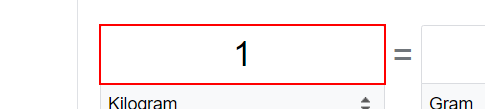
Workflow: GetQueue

Step 1: click on the text box in window 'weight converter - Google Search' (chrome.exe)

Step 2: type "[eachItemInQueue.SpecificContent("WeightInKilos").ToString]" into the text box in window 'weight converter - Google Search' (chrome.exe) (same screen as step 1)

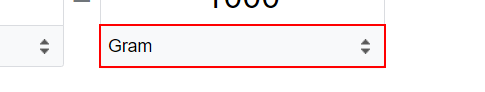
Step 3: type "[eachItemInQueue.SpecificContent("ConvertTo").ToString]" into the drop-down in window 'weight converter - Google Search' (chrome.exe)

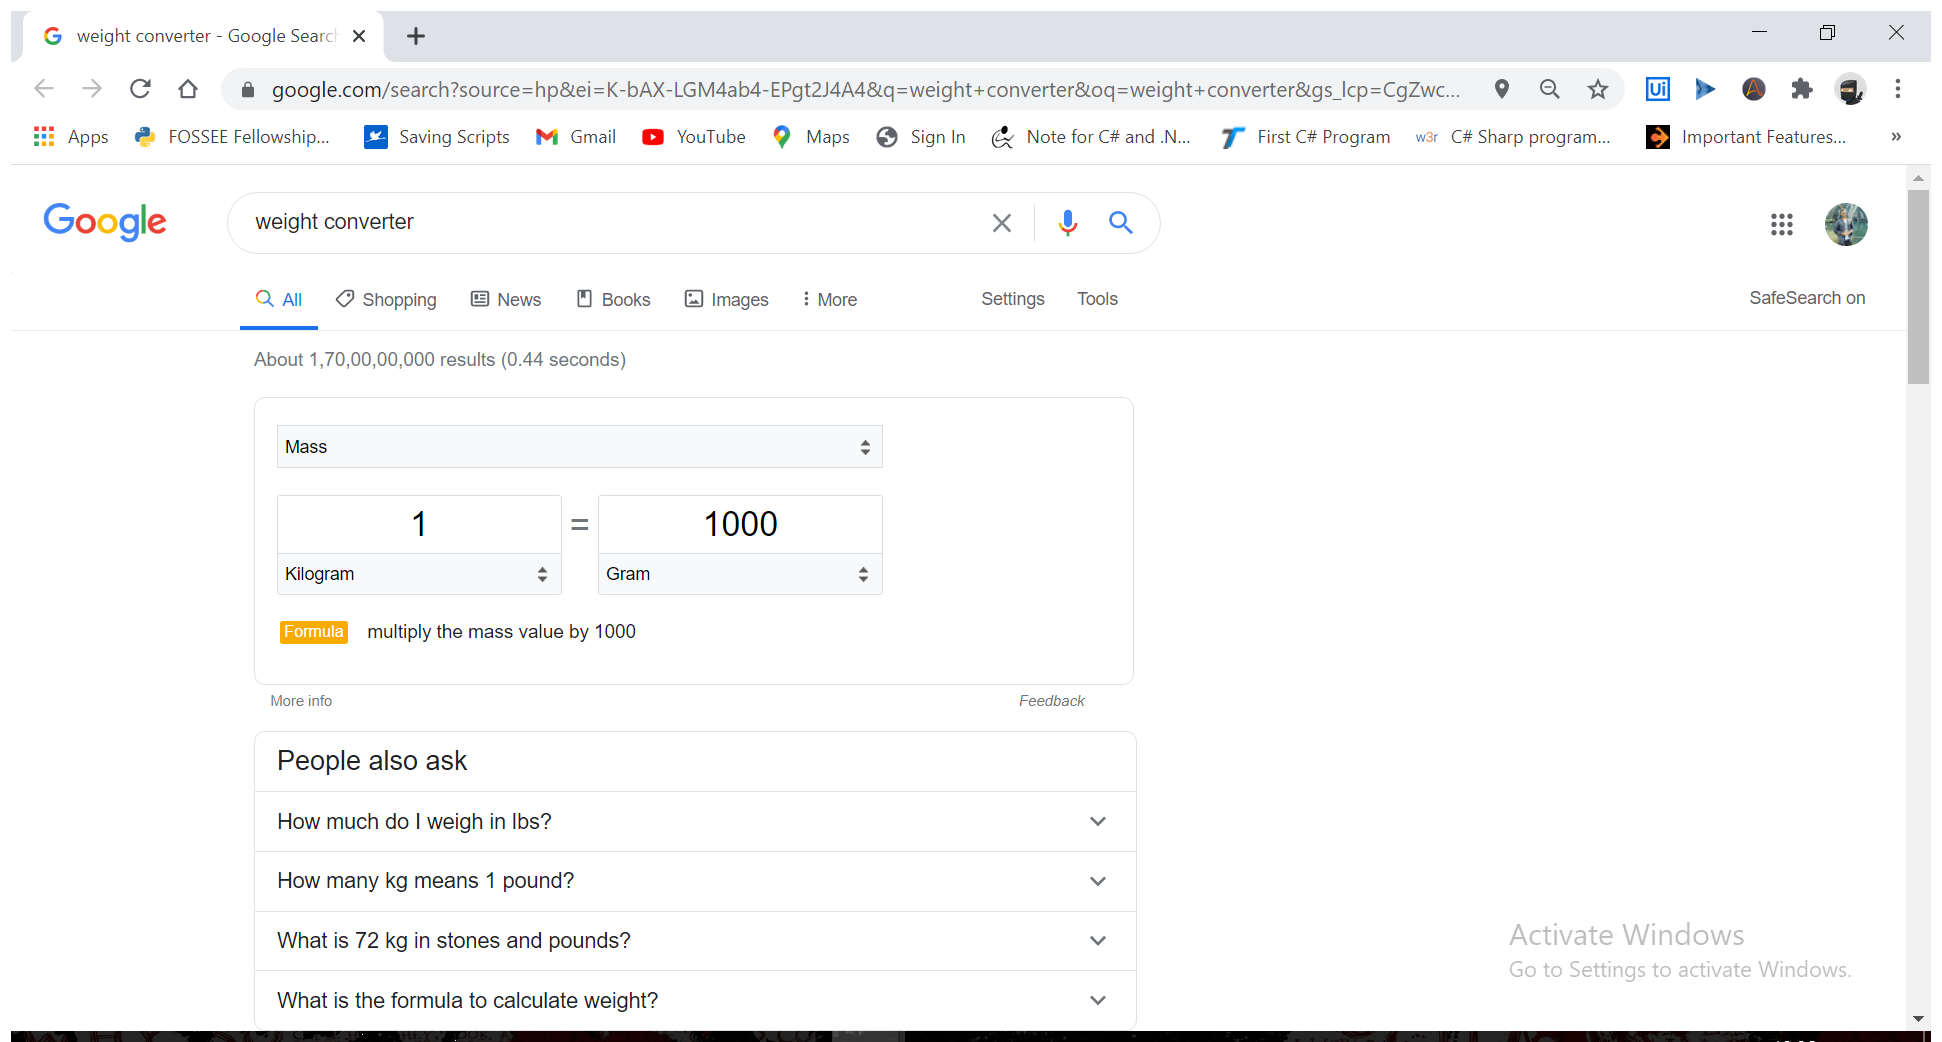
Step 4: Attach Browser 'Weightcon Page' in window 'weight converter - Google Search' (chrome.exe)

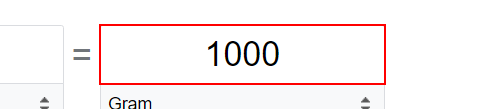
Step 5: get-text from the text box